4-way image classification set "roi_masks" from GitHub (Edgar-Del/brain_watermark); label vocabulary: glioma, meningioma, no tumor, pituitary tumor.

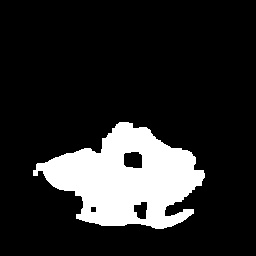
Label: meningioma

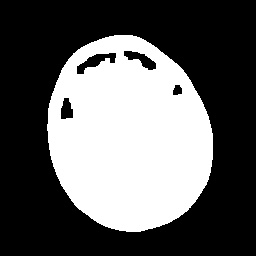
Label: meningioma

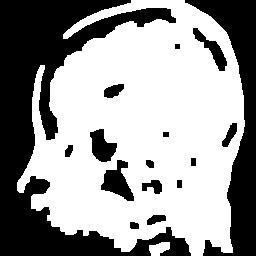
Label: pituitary tumor

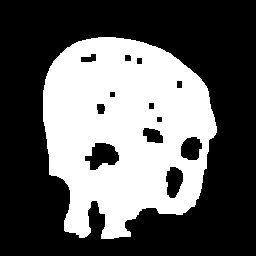
Label: glioma

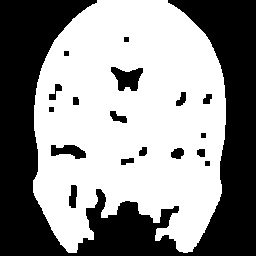
Label: pituitary tumor

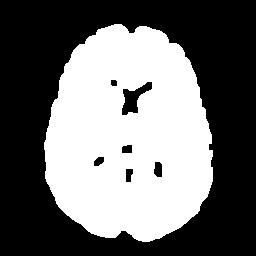
Label: no tumor
